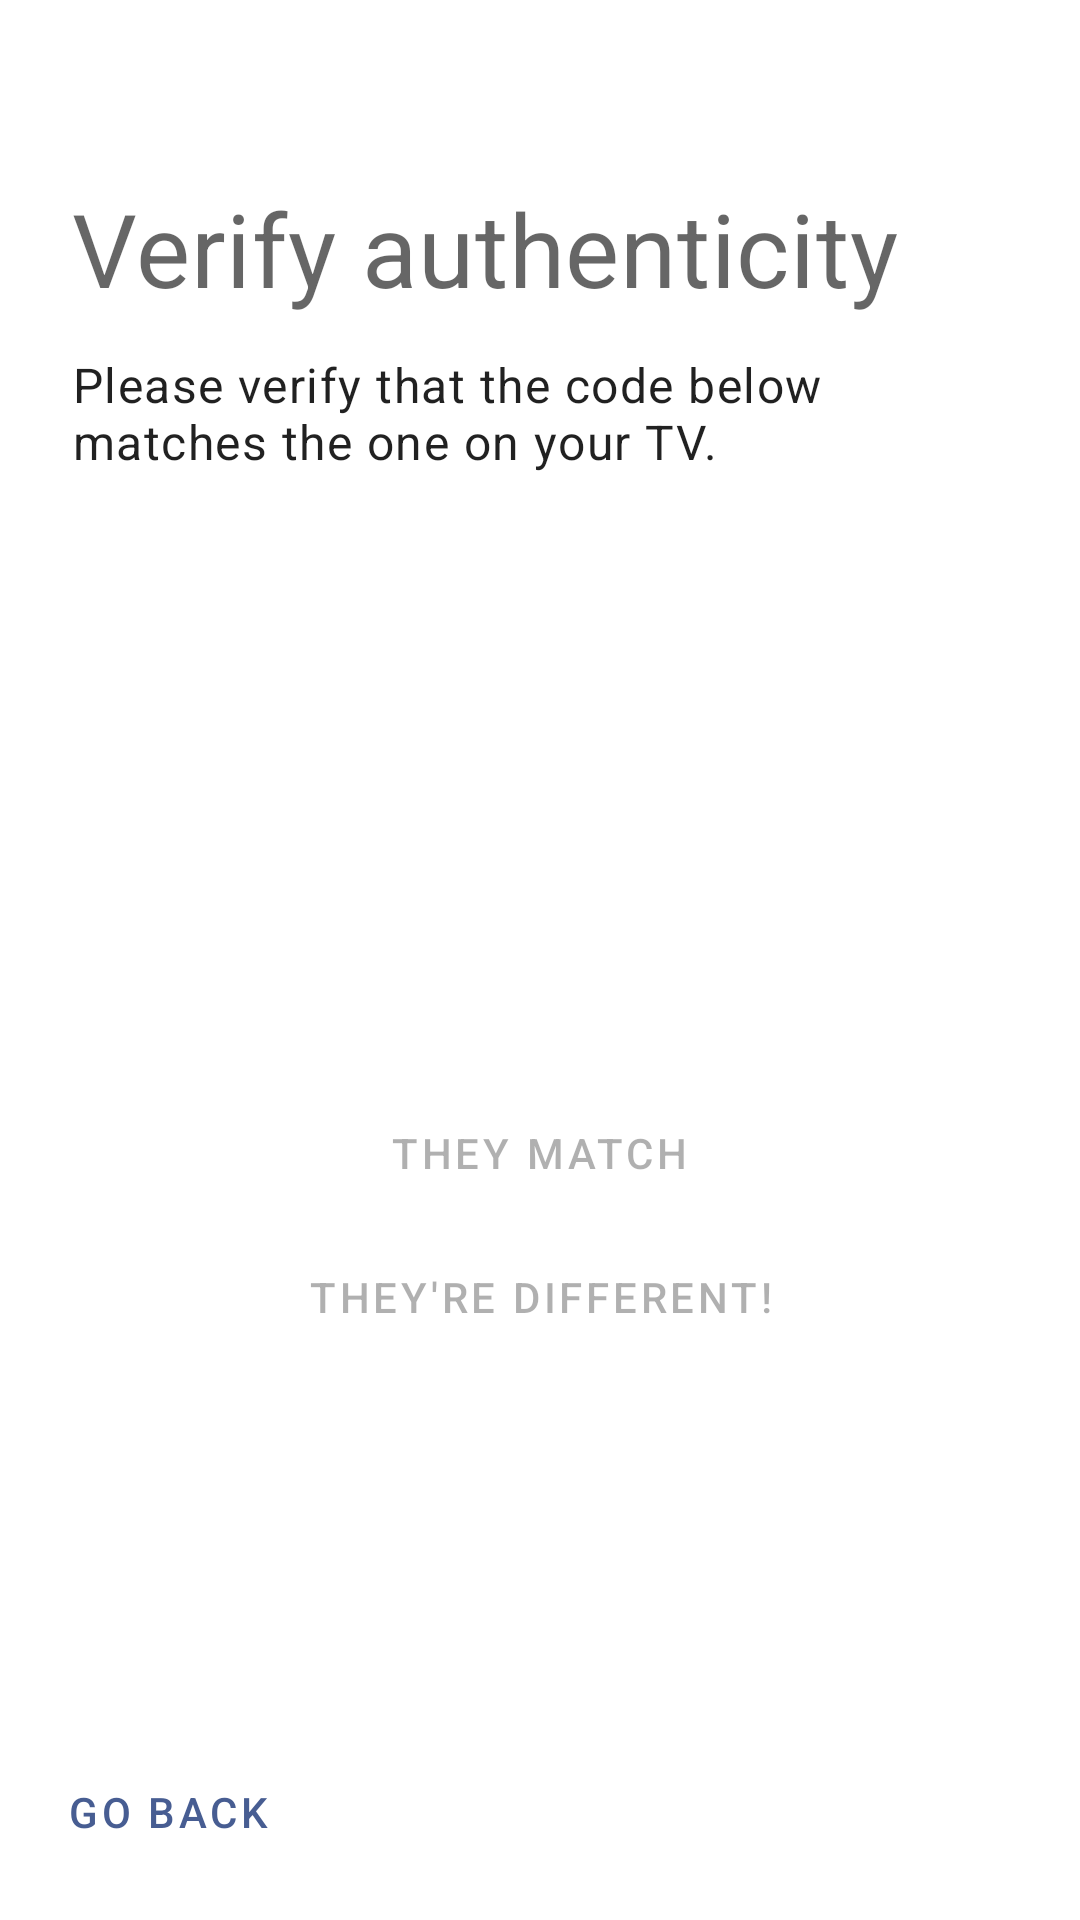

This screen was rendered from an Android layout file. Write that file and the resources it references.
<!-- AndroidManifest.xml: application theme Theme.ATVRemote.Base -->
<!-- res/layout/layout_pairing_fingerprint.xml -->
<?xml version="1.0" encoding="utf-8"?>
<LinearLayout xmlns:android="http://schemas.android.com/apk/res/android"
    xmlns:tools="http://schemas.android.com/tools"
    android:layout_width="match_parent"
    android:layout_height="match_parent"
    android:orientation="vertical"
    >

    <LinearLayout
        android:layout_width="match_parent"
        android:layout_height="wrap_content"
        android:orientation="vertical"
        android:layout_marginHorizontal="24dp"
        android:layout_gravity="center"
        >

        <TextView
            style="@style/TextAppearance.MaterialComponents.Headline4"
            android:layout_width="wrap_content"
            android:layout_height="wrap_content"
            android:layout_marginTop="60dp"
            android:layout_marginBottom="12dp"
            android:text="@string/title_fingerprint_verification"
            />

        <TextView
            style="@style/TextAppearance.MaterialComponents.Body1"
            android:layout_width="wrap_content"
            android:layout_height="wrap_content"
            android:text="@string/description_fingerprint_verficiation"
            />

    </LinearLayout>

    <LinearLayout
        android:layout_width="wrap_content"
        android:layout_height="0dp"
        android:layout_weight="1"
        android:layout_marginHorizontal="36dp"
        android:layout_gravity="center_horizontal"
        android:gravity="center"
        android:orientation="vertical"
        >

        <TextView
            android:id="@+id/fingerprint_elevated_text"
            style="@style/TextAppearance.MaterialComponents.Headline4"
            android:layout_width="wrap_content"
            android:layout_height="wrap_content"
            android:paddingHorizontal="24dp"
            android:textAlignment="center"
            tools:text="de ad de ad be ef"
            />

        <TextView
            android:id="@+id/fingerprint_full_text"
            style="@style/TextAppearance.MaterialComponents.Subtitle1"
            android:layout_width="wrap_content"
            android:layout_height="wrap_content"
            android:textAlignment="center"
            tools:text="c2 6c 06 55 12 80 55 74 ca d8 38 1f 22 65 8e f3 51 80 b0 22 d7 32 f2 2b 9c bb bc de 54 bb 23 de"
            />

        <LinearLayout
            android:layout_width="wrap_content"
            android:layout_height="wrap_content"
            android:orientation="vertical"
            android:layout_marginTop="24dp"
            android:gravity="center_horizontal"
            >

            <Button
                android:id="@+id/match_button"
                style="@style/Widget.MaterialComponents.Button.OutlinedButton"
                android:layout_width="wrap_content"
                android:layout_height="wrap_content"
                android:enabled="false"
                android:text="@string/button_fingerprints_match"
                />

            <Button
                android:id="@+id/no_match_button"
                style="@style/Widget.MaterialComponents.Button.OutlinedButton"
                android:layout_width="wrap_content"
                android:layout_height="wrap_content"
                android:enabled="false"
                android:text="@string/button_fingerprints_differ"
                />

        </LinearLayout>

    </LinearLayout>

    <LinearLayout
        android:layout_width="match_parent"
        android:layout_height="wrap_content"
        android:orientation="horizontal"
        android:layout_margin="12dp"
        >

        <Button
            android:id="@+id/back_button"
            style="@style/Widget.MaterialComponents.Button.TextButton"
            android:layout_width="wrap_content"
            android:layout_height="wrap_content"
            android:text="@string/button_back"
            />

    </LinearLayout>

</LinearLayout>
<!-- resources referenced by this layout -->
<resources>
  <string name="button_back">go back</string>
  <string name="button_fingerprints_differ">they\'re different!</string>
  <string name="button_fingerprints_match">they match</string>
  <string name="description_fingerprint_verficiation">Please verify that the code below matches the one on your TV.</string>
  <string name="title_fingerprint_verification">Verify authenticity</string>
  <style name="Theme.ATVRemote.Base" parent="Theme.MaterialComponents.DayNight.DarkActionBar">
          
          <item name="colorPrimary">#475D92</item>
          <item name="colorPrimaryVariant">#2F4578</item>
          <item name="colorOnPrimary">@color/white</item>
  
          
          <item name="colorSecondary">#575E71</item>
          <item name="colorSecondaryVariant">#404659</item>
          <item name="colorOnSecondary">@color/white</item>
  
          
          <item name="android:progressTint">#475D92</item>
          <item name="android:indeterminateTint">#475D92</item>
          <item name="colorOnSurface">@color/material_grey_850</item>                
          <item name="android:textColorHint">@color/material_grey_850</item>         
  
          
          <item name="colorSurfaceContainer">#E1E2EC</item>
          <item name="android:windowBackground">#FFFFFF</item>
  
          
          <item name="windowActionBar">false</item>
          <item name="windowNoTitle">true</item>
  
      </style>
  <color name="white">#FFFFFFFF</color>
</resources>
